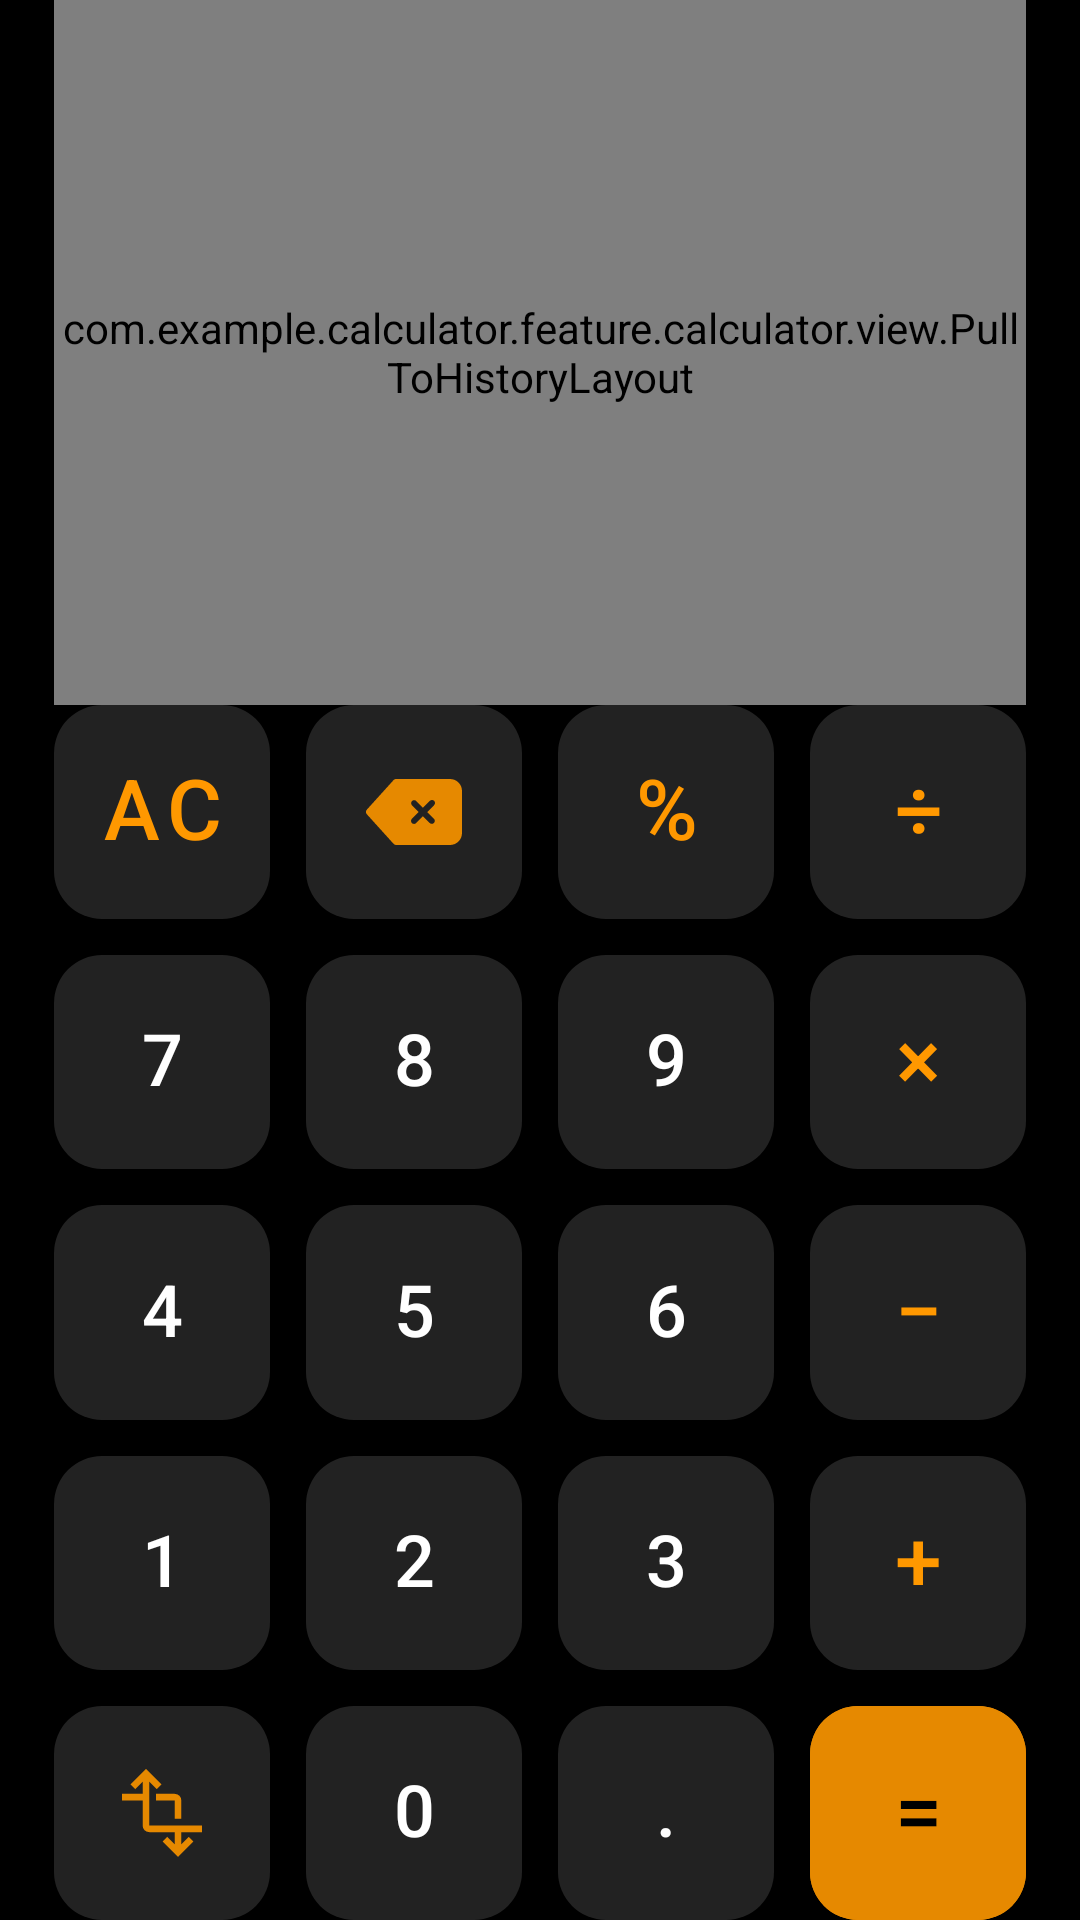

The Android layout XML behind this screen, and the referenced resources:
<!-- AndroidManifest.xml: application theme Theme.Calculator -->
<!-- res/layout/fragment_calculator.xml -->
<?xml version="1.0" encoding="utf-8"?>
<androidx.constraintlayout.widget.ConstraintLayout xmlns:android="http://schemas.android.com/apk/res/android"
    xmlns:app="http://schemas.android.com/apk/res-auto"
    xmlns:tools="http://schemas.android.com/tools"
    android:layout_width="match_parent"
    android:layout_height="match_parent"
    android:background="@color/calc_background"
    tools:context=".feature.calculator.fragment.CalculatorFragment">

    <androidx.constraintlayout.widget.Guideline
        android:id="@+id/guideline_start"
        android:layout_width="0dp"
        android:layout_height="0dp"
        android:orientation="vertical"
        app:layout_constraintGuide_percent="0.05" />

    <androidx.constraintlayout.widget.Guideline
        android:id="@+id/guideline_end"
        android:layout_width="0dp"
        android:layout_height="0dp"
        android:orientation="vertical"
        app:layout_constraintGuide_percent="0.95" />

    <com.example.calculator.feature.calculator.view.PullToHistoryLayout
        android:id="@+id/pullToHistoryLayout"
        android:layout_width="0dp"
        android:layout_height="0dp"
        app:layout_constraintBottom_toTopOf="@id/keyboard_flow"
        app:layout_constraintEnd_toStartOf="@id/guideline_end"
        app:layout_constraintStart_toEndOf="@id/guideline_start"
        app:layout_constraintTop_toTopOf="parent">

        <TextView
            android:id="@+id/tv_pull_hint"
            android:layout_width="0dp"
            android:layout_height="wrap_content"
            android:layout_marginBottom="@dimen/spacing_medium"
            android:alpha="0"
            android:gravity="center"
            android:text="@string/pull_to_history"
            android:textColor="@color/gray"
            app:layout_constraintBottom_toTopOf="@+id/rv_history"
            app:layout_constraintEnd_toEndOf="parent"
            app:layout_constraintStart_toStartOf="parent"
            tools:ignore="VisualLintBounds" />

        <androidx.recyclerview.widget.RecyclerView
            android:id="@+id/rv_history"
            android:layout_width="0dp"
            android:layout_height="0dp"
            android:layout_marginVertical="@dimen/spacing_medium"
            app:layoutManager="androidx.recyclerview.widget.LinearLayoutManager"
            app:layout_constraintBottom_toTopOf="@+id/tv_expression"
            app:layout_constraintEnd_toEndOf="parent"
            app:layout_constraintStart_toStartOf="parent"
            app:layout_constraintTop_toTopOf="parent"
            tools:itemCount="3"
            tools:listitem="@layout/item_calculate" />

        <TextView
            android:id="@+id/tv_expression"
            android:layout_width="0dp"
            android:layout_height="wrap_content"
            android:gravity="bottom|end"
            android:includeFontPadding="false"
            android:text="@string/calculator_zero"
            android:textColor="@color/white"
            android:textSize="@dimen/calculator_expression_text_size"
            app:layout_constraintBottom_toTopOf="@+id/tv_pre_result"
            app:layout_constraintEnd_toEndOf="parent"
            app:layout_constraintStart_toStartOf="parent" />

        <TextView
            android:id="@+id/tv_pre_result"
            android:layout_width="0dp"
            android:layout_height="wrap_content"
            android:layout_marginTop="@dimen/spacing_small"
            android:gravity="bottom|end"
            android:includeFontPadding="false"
            android:textColor="@color/gray"
            android:textSize="@dimen/calculator_result_text_size"
            android:visibility="gone"
            app:layout_constraintBottom_toBottomOf="parent"
            app:layout_constraintEnd_toEndOf="parent"
            app:layout_constraintStart_toStartOf="parent" />

    </com.example.calculator.feature.calculator.view.PullToHistoryLayout>

    <androidx.constraintlayout.helper.widget.Flow
        android:id="@+id/keyboard_flow"
        android:layout_width="0dp"
        android:layout_height="0dp"
        android:background="@color/black"
        app:constraint_referenced_ids="btn_2nd,btn_deg,btn_sin,btn_cos,btn_tan,btn_pow,btn_lg,btn_ln,btn_open,btn_close,btn_sqrt,btn_ac,btn_del,btn_percent,btn_divide,btn_fact,btn_7,btn_8,btn_9,btn_multiply,btn_inv,btn_4,btn_5,btn_6,btn_minus,btn_pi,btn_1,btn_2,btn_3,btn_plus,btn_expand,btn_e,btn_0,btn_comma,btn_equals"
        app:flow_horizontalGap="@dimen/calc_btn_margin_horizontal"
        app:flow_maxElementsWrap="@integer/calc_flow_wrap_count_collapsed"
        app:flow_verticalGap="@dimen/calc_btn_margin_vertical"
        app:flow_wrapMode="aligned"
        app:layout_constraintBottom_toBottomOf="parent"
        app:layout_constraintDimensionRatio="@string/calc_flow_ratio_collapsed"
        app:layout_constraintEnd_toStartOf="@id/guideline_end"
        app:layout_constraintStart_toEndOf="@id/guideline_start" />

    <androidx.constraintlayout.widget.Group
        android:id="@+id/group_scientific"
        android:layout_width="wrap_content"
        android:layout_height="wrap_content"
        android:visibility="gone"
        app:constraint_referenced_ids="
            btn_2nd, btn_deg, btn_sin, btn_cos, btn_tan,
            btn_pow, btn_lg, btn_ln, btn_open, btn_close,
            btn_sqrt, btn_fact, btn_inv, btn_pi, btn_e" />

    <include layout="@layout/layout_numpad_basic" />

    <include layout="@layout/layout_numpad_scientific" />
</androidx.constraintlayout.widget.ConstraintLayout>
<!-- res/layout/item_calculate.xml (included above) -->
<?xml version="1.0" encoding="utf-8"?>
<TextView xmlns:android="http://schemas.android.com/apk/res/android"
    android:id="@+id/item_txt"
    android:layout_width="match_parent"
    android:layout_height="wrap_content"
    android:textColor="@color/gray"
    android:gravity="end"
    android:text="@string/temp"
    android:textSize="@dimen/default_text_size" />
<!-- res/layout/layout_numpad_basic.xml (included above) -->
<?xml version="1.0" encoding="utf-8"?>
<merge xmlns:android="http://schemas.android.com/apk/res/android"
    xmlns:app="http://schemas.android.com/apk/res-auto"
    android:layout_width="match_parent"
    android:layout_height="match_parent">

    <com.google.android.material.button.MaterialButton
        android:id="@+id/btn_0"
        style="@style/CalcButton.Number"
        android:contentDescription="@string/calculator_description_btn_zero"
        android:text="@string/calculator_button_zero" />

    <com.google.android.material.button.MaterialButton
        android:id="@+id/btn_comma"
        style="@style/CalcButton.Number"
        android:text="@string/calculator_button_decimal" />

    <com.google.android.material.button.MaterialButton
        android:id="@+id/btn_equals"
        style="@style/CalcButton.Functional"
        android:text="@string/calculator_button_equals"
        android:textColor="@color/black"
        app:backgroundTint="@color/golden_orange" />

    <com.google.android.material.button.MaterialButton
        android:id="@+id/btn_1"
        style="@style/CalcButton.Number"
        android:text="@string/calculator_button_one" />

    <com.google.android.material.button.MaterialButton
        android:id="@+id/btn_2"
        style="@style/CalcButton.Number"
        android:text="@string/calculator_button_two" />

    <com.google.android.material.button.MaterialButton
        android:id="@+id/btn_3"
        style="@style/CalcButton.Number"
        android:text="@string/calculator_button_three" />

    <com.google.android.material.button.MaterialButton
        android:id="@+id/btn_plus"
        style="@style/CalcButton.Functional"
        android:text="@string/calculator_button_add" />

    <com.google.android.material.button.MaterialButton
        android:id="@+id/btn_4"
        style="@style/CalcButton.Number"
        android:text="@string/calculator_button_four" />

    <com.google.android.material.button.MaterialButton
        android:id="@+id/btn_5"
        style="@style/CalcButton.Number"
        android:text="@string/calculator_button_five" />

    <com.google.android.material.button.MaterialButton
        android:id="@+id/btn_6"
        style="@style/CalcButton.Number"
        android:text="@string/calculator_button_six" />

    <com.google.android.material.button.MaterialButton
        android:id="@+id/btn_minus"
        style="@style/CalcButton.Functional"
        android:text="@string/calculator_button_subtract" />

    <com.google.android.material.button.MaterialButton
        android:id="@+id/btn_7"
        style="@style/CalcButton.Number"
        android:text="@string/calculator_button_seven" />

    <com.google.android.material.button.MaterialButton
        android:id="@+id/btn_8"
        style="@style/CalcButton.Number"
        android:text="@string/calculator_button_eight" />

    <com.google.android.material.button.MaterialButton
        android:id="@+id/btn_9"
        style="@style/CalcButton.Number"
        android:text="@string/calculator_button_nine" />

    <com.google.android.material.button.MaterialButton
        android:id="@+id/btn_multiply"
        style="@style/CalcButton.Functional"
        android:text="@string/calculator_button_multiply" />

    <com.google.android.material.button.MaterialButton
        android:id="@+id/btn_ac"
        style="@style/CalcButton.Functional"
        android:text="@string/calculator_button_clear" />

    <com.google.android.material.button.MaterialButton
        android:id="@+id/btn_del"
        style="@style/CalcButton.Icon"
        android:contentDescription="@string/calculator_button_delete"
        app:icon="@drawable/ic_delete" />

    <com.google.android.material.button.MaterialButton
        android:id="@+id/btn_percent"
        style="@style/CalcButton.Functional"
        android:text="@string/calculator_button_percent" />

    <com.google.android.material.button.MaterialButton
        android:id="@+id/btn_divide"
        style="@style/CalcButton.Functional"
        android:text="@string/calculator_button_divide" />
</merge>
<!-- res/layout/layout_numpad_scientific.xml (included above) -->
<?xml version="1.0" encoding="utf-8"?>
<merge xmlns:android="http://schemas.android.com/apk/res/android"
    xmlns:app="http://schemas.android.com/apk/res-auto"
    android:layout_width="match_parent"
    android:layout_height="match_parent">

    <com.google.android.material.button.MaterialButton
        android:id="@+id/btn_expand"
        style="@style/CalcButton.Icon"
        android:contentDescription="@string/calculator_button_expand"
        app:icon="@drawable/ic_transform" />

    <com.google.android.material.button.MaterialButton
        android:id="@+id/btn_e"
        style="@style/CalcButton.Number"
        android:text="@string/scientific_button_euler_number" />

    <com.google.android.material.button.MaterialButton
        android:id="@+id/btn_pi"
        style="@style/CalcButton"
        android:text="@string/scientific_button_pi" />

    <com.google.android.material.button.MaterialButton
        android:id="@+id/btn_inv"
        style="@style/CalcButton"
        android:text="@string/scientific_button_reciprocal" />

    <com.google.android.material.button.MaterialButton
        android:id="@+id/btn_fact"
        style="@style/CalcButton"
        android:text="@string/scientific_button_factorial" />

    <com.google.android.material.button.MaterialButton
        android:id="@+id/btn_2nd"
        style="@style/CalcButton"
        android:text="@string/scientific_button_second_function" />

    <com.google.android.material.button.MaterialButton
        android:id="@+id/btn_deg"
        style="@style/CalcButton"
        android:text="@string/scientific_button_degree" />

    <com.google.android.material.button.MaterialButton
        android:id="@+id/btn_sin"
        style="@style/CalcButton"
        android:text="@string/scientific_button_sine" />

    <com.google.android.material.button.MaterialButton
        android:id="@+id/btn_cos"
        style="@style/CalcButton"
        android:text="@string/scientific_button_cosine" />

    <com.google.android.material.button.MaterialButton
        android:id="@+id/btn_tan"
        style="@style/CalcButton"
        android:text="@string/scientific_button_tangent" />

    <com.google.android.material.button.MaterialButton
        android:id="@+id/btn_pow"
        style="@style/CalcButton.Icon"
        app:icon="@drawable/ic_exponent"
        app:iconTint="@color/white" />

    <com.google.android.material.button.MaterialButton
        android:id="@+id/btn_lg"
        style="@style/CalcButton"
        android:text="@string/scientific_button_logarithm" />

    <com.google.android.material.button.MaterialButton
        android:id="@+id/btn_ln"
        style="@style/CalcButton"
        android:text="@string/scientific_button_natural_logarithm" />

    <com.google.android.material.button.MaterialButton
        android:id="@+id/btn_open"
        style="@style/CalcButton"
        android:text="@string/scientific_button_open_parenthesis" />

    <com.google.android.material.button.MaterialButton
        android:id="@+id/btn_close"
        style="@style/CalcButton"
        android:text="@string/scientific_button_close_parenthesis" />

    <com.google.android.material.button.MaterialButton
        android:id="@+id/btn_sqrt"
        style="@style/CalcButton.Icon"
        app:icon="@drawable/ic_square_root_of_x"
        app:iconTint="@color/white" />
</merge>
<!-- resources referenced by this layout -->
<resources>
  <color name="black">#FF000000</color>
  <color name="calc_background">#000000</color>
  <color name="golden_orange">#E68900</color>
  <color name="gray">#A0A0A0</color>
  <color name="white">#FFFFFFFF</color>
  <dimen name="calc_btn_margin_horizontal">12dp</dimen>
  <dimen name="calc_btn_margin_vertical">12dp</dimen>
  <dimen name="calculator_expression_text_size">72sp</dimen>
  <dimen name="calculator_result_text_size">32sp</dimen>
  <dimen name="default_text_size">18sp</dimen>
  <dimen name="spacing_medium">16dp</dimen>
  <dimen name="spacing_small">4dp</dimen>
  <integer name="calc_flow_wrap_count_collapsed">4</integer>
  <string name="calc_flow_ratio_collapsed" translatable="false">4:5</string>
  <string name="calculator_button_add">+</string>
  <string name="calculator_button_clear">AC</string>
  <string name="calculator_button_decimal">.</string>
  <string name="calculator_button_delete">Удалить</string>
  <string name="calculator_button_divide">÷</string>
  <string name="calculator_button_eight">8</string>
  <string name="calculator_button_equals">=</string>
  <string name="calculator_button_expand">Открыть дополнительные функции</string>
  <string name="calculator_button_five">5</string>
  <string name="calculator_button_four">4</string>
  <string name="calculator_button_multiply">×</string>
  <string name="calculator_button_nine">9</string>
  <string name="calculator_button_one">1</string>
  <string name="calculator_button_percent">%</string>
  <string name="calculator_button_seven">7</string>
  <string name="calculator_button_six">6</string>
  <string name="calculator_button_subtract">−</string>
  <string name="calculator_button_three">3</string>
  <string name="calculator_button_two">2</string>
  <string name="calculator_button_zero">0</string>
  <string name="calculator_description_btn_zero">Кнопка 0</string>
  <string name="calculator_zero">0</string>
  <string name="pull_to_history">↓ Потяните вниз для просмотра истории.</string>
  <string name="scientific_button_close_parenthesis">)</string>
  <string name="scientific_button_cosine">cos</string>
  <string name="scientific_button_degree">deg</string>
  <string name="scientific_button_euler_number">e</string>
  <string name="scientific_button_factorial">x!</string>
  <string name="scientific_button_logarithm">lg</string>
  <string name="scientific_button_natural_logarithm">ln</string>
  <string name="scientific_button_open_parenthesis">(</string>
  <string name="scientific_button_pi">π</string>
  <string name="scientific_button_reciprocal">1/x</string>
  <string name="scientific_button_second_function">2nd</string>
  <string name="scientific_button_sine">sin</string>
  <string name="scientific_button_tangent">tan</string>
  <string name="temp">Временный элемент!!!</string>
  <style name="CalcButton.Functional" parent="CalcButton">
          <item name="android:textSize">@dimen/calc_btn_functional_text_size</item>
          <item name="android:textColor">@color/calc_btn_orange</item>
      </style>
  <style name="CalcButton.Icon" parent="CalcButton">
          <item name="iconGravity">textStart</item>
          <item name="iconPadding">0dp</item>
          <item name="iconTint">@color/golden_orange</item>
          <item name="iconSize">@dimen/calc_btn_icon_size</item>
      </style>
  <style name="CalcButton.Number" parent="CalcButton">
          <item name="android:textSize">@dimen/calc_btn_text_size</item>
          <item name="android:textColor">@color/white</item>
      </style>
  <style name="Theme.Calculator" parent="Base.Theme.Calculator" />
  <color name="dark_gray">#222222</color>
  <dimen name="calc_btn_default_text_size">16sp</dimen>
  <dimen name="calc_btn_functional_text_size">28sp</dimen>
  <color name="calc_btn_orange">#FF9800</color>
  <dimen name="calc_btn_icon_size">32dp</dimen>
  <dimen name="calc_btn_text_size">24sp</dimen>
  <style name="Base.Theme.Calculator" parent="Theme.Material3.DayNight.NoActionBar" />
</resources>
